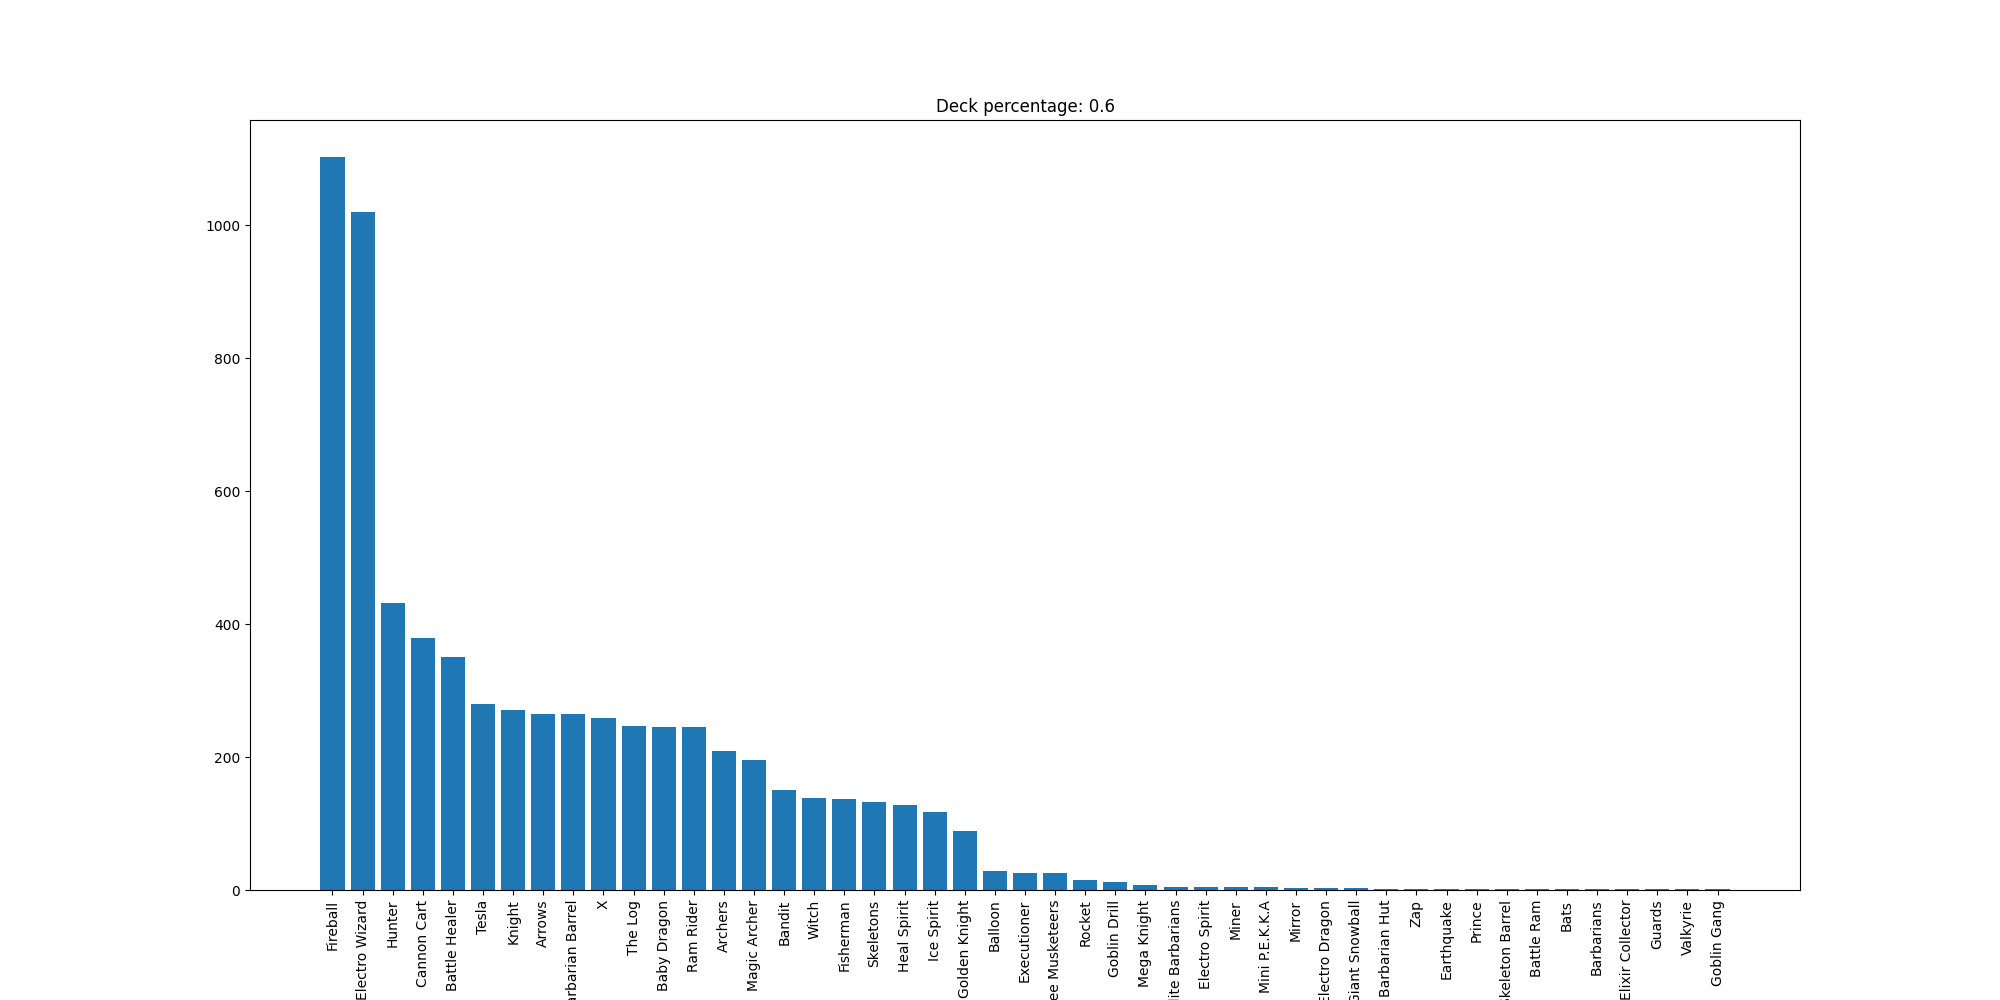

The file beside this chart, header and first rows:
Fireball, 1103
Electro Wizard, 1020
Hunter, 431
Cannon Cart, 379
Battle Healer, 350
Tesla, 280
Knight, 271
Arrows, 265
Barbarian Barrel, 265
X, 258
The Log, 247
Baby Dragon, 245
Ram Rider, 245
Archers, 209
Magic Archer, 195
Bandit, 150
Witch, 138
Fisherman, 137
Skeletons, 132
Heal Spirit, 128
Ice Spirit, 117
Golden Knight, 88
Balloon, 29
Executioner, 25
Three Musketeers, 25
Rocket, 15
Goblin Drill, 12
Mega Knight, 7
Elite Barbarians, 4
Electro Spirit, 4
Miner, 4
Mini P.E.K.K.A, 4
Mirror, 3
Electro Dragon, 3
Giant Snowball, 3
Barbarian Hut, 2
Zap, 2
Earthquake, 2
Prince, 2
Skeleton Barrel, 2
Battle Ram, 1
Bats, 1
Barbarians, 1
Elixir Collector, 1
Guards, 1
Valkyrie, 1
Goblin Gang, 1
